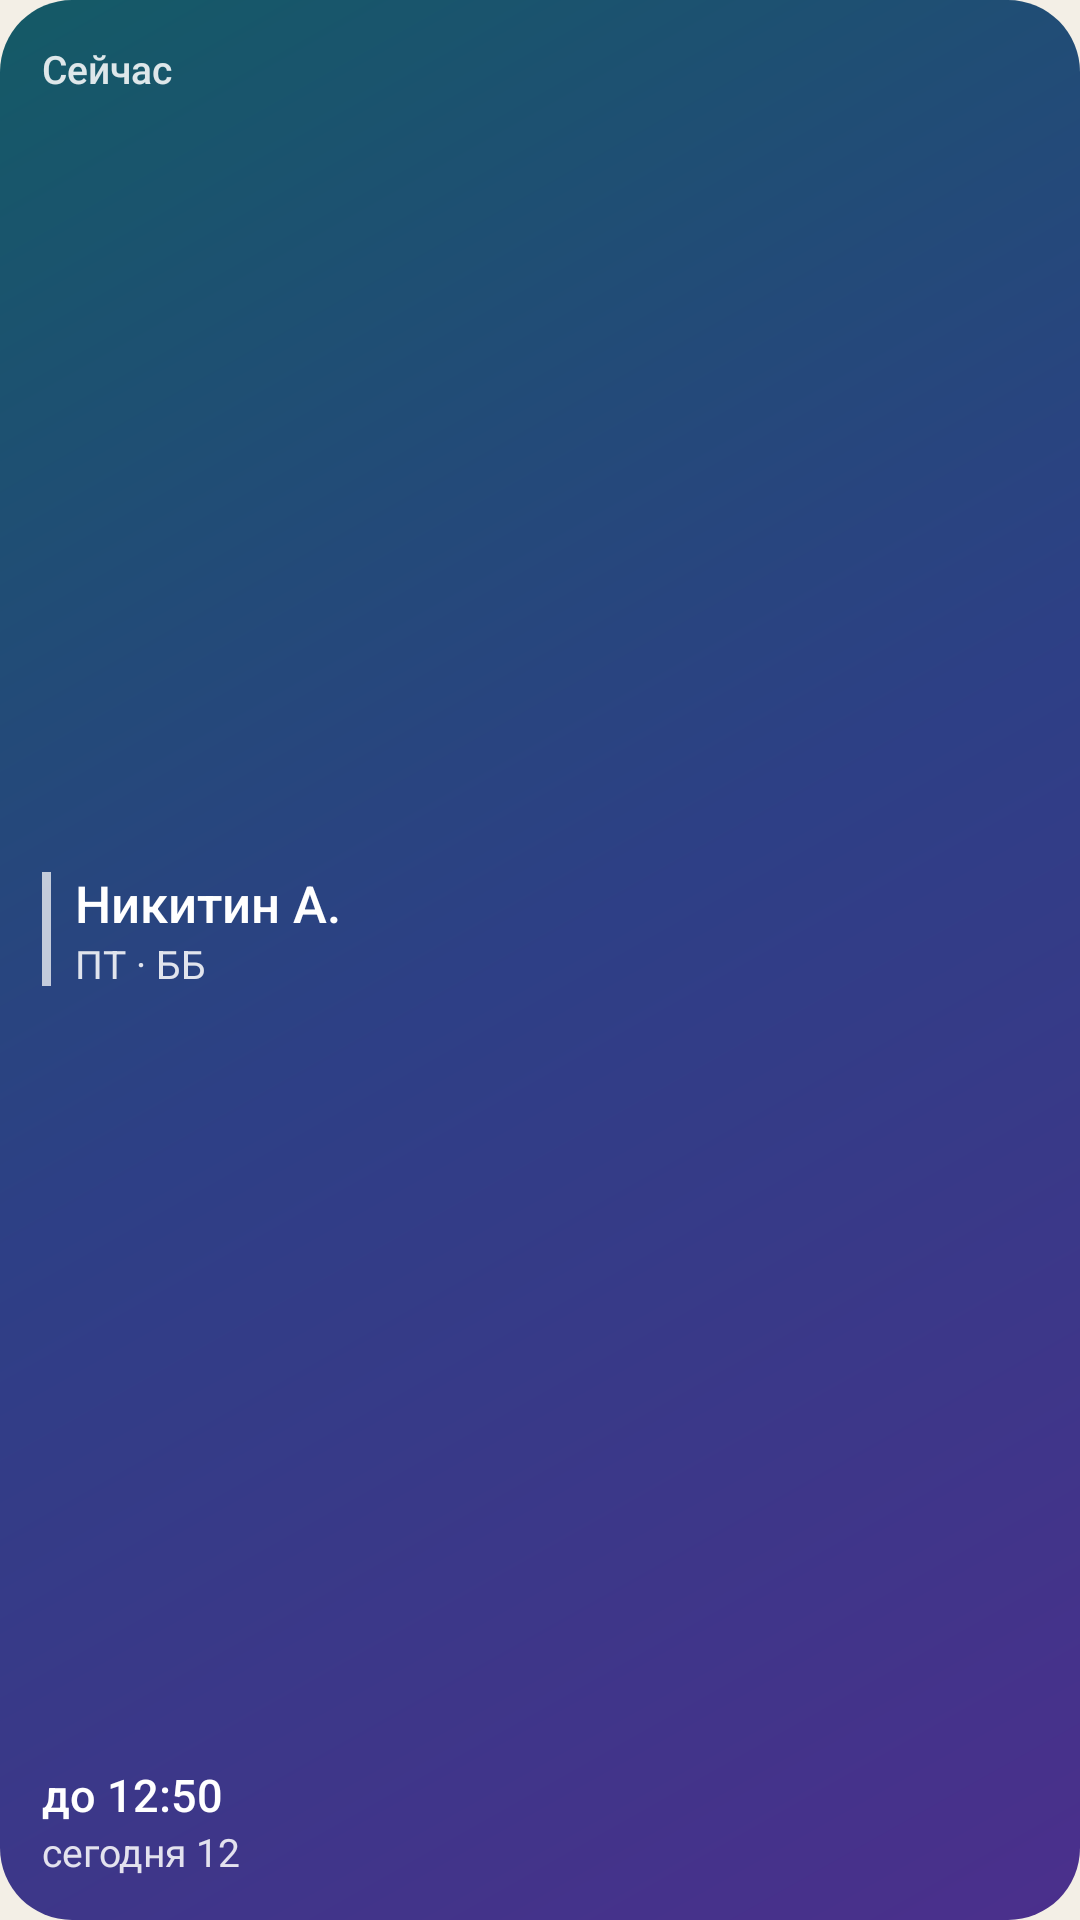

Reconstruct the res/layout file that produces this screen, plus the resources it refers to.
<!-- AndroidManifest.xml: application theme Theme.Personalka -->
<!-- res/layout/widget_small_now.xml -->
<?xml version="1.0" encoding="utf-8"?>
<LinearLayout xmlns:android="http://schemas.android.com/apk/res/android"
    android:id="@+id/widget_root"
    android:layout_width="match_parent"
    android:layout_height="match_parent"
    android:background="@drawable/widget_bg"
    android:orientation="vertical"
    android:padding="14dp">

    <TextView
        android:id="@+id/small_label"
        android:text="Сейчас"
        style="@style/WidgetCaptionStrong"
        android:layout_width="match_parent"
        android:layout_height="wrap_content"
        android:textColor="@color/widget_text_muted" />

    <LinearLayout
        android:layout_width="match_parent"
        android:layout_height="0dp"
        android:layout_weight="1"
        android:gravity="center_vertical"
        android:orientation="horizontal">

        <ImageView
            android:id="@+id/now_stripe"
            android:layout_width="3dp"
            android:layout_height="38dp"
            android:importantForAccessibility="no"
            android:background="@color/widget_outline" />

        <LinearLayout
            android:layout_width="0dp"
            android:layout_height="wrap_content"
            android:layout_marginStart="8dp"
            android:layout_weight="1"
            android:orientation="vertical">

            <TextView
                android:id="@+id/now_name"
        android:text="Никитин А."
                style="@style/WidgetName"
                android:layout_width="wrap_content"
                android:layout_height="wrap_content" />

            <TextView
                android:id="@+id/now_sub"
        android:text="ПТ · ББ"
                style="@style/WidgetCaption"
                android:layout_width="wrap_content"
                android:layout_height="wrap_content"
                android:textColor="@color/widget_text_muted" />
        </LinearLayout>
    </LinearLayout>

    <TextView
        android:id="@+id/small_when"
        android:text="до 12:50"
        style="@style/WidgetRowName"
        android:layout_width="match_parent"
        android:layout_height="wrap_content" />

    <ProgressBar
        android:id="@+id/small_progress"
        style="?android:attr/progressBarStyleHorizontal"
        android:layout_width="match_parent"
        android:layout_height="4dp"
        android:layout_marginTop="6dp"
        android:max="1000"
        android:progressDrawable="@drawable/widget_bar_running"
        android:visibility="gone" />

    <TextView
        android:id="@+id/small_count"
        android:text="сегодня 12"
        style="@style/WidgetCaption"
        android:layout_width="match_parent"
        android:layout_height="wrap_content"
        android:textColor="@color/widget_text_muted" />
</LinearLayout>
<!-- resources referenced by this layout -->
<resources>
  <color name="widget_outline">#B8FFFFFF</color>
  <color name="widget_text_muted">#DBFFFFFF</color>
  <!-- drawable widget_bar_running (drawable) -->
  <?xml version="1.0" encoding="utf-8"?>
  <layer-list xmlns:android="http://schemas.android.com/apk/res/android">
      <item android:id="@android:id/background">
          <shape><corners android:radius="3dp" /><solid android:color="@color/widget_surface_alt" /></shape>
      </item>
      <item android:id="@android:id/progress">
          <clip><shape><corners android:radius="3dp" /><solid android:color="@color/widget_accent" /></shape></clip>
      </item>
  </layer-list>
  <!-- drawable widget_bg (drawable) -->
  <?xml version="1.0" encoding="utf-8"?>
  <shape xmlns:android="http://schemas.android.com/apk/res/android" android:shape="rectangle">
      <gradient
          android:angle="315"
          android:startColor="@color/widget_aurora_start"
          android:centerColor="@color/widget_aurora_center"
          android:endColor="@color/widget_aurora_end"
          android:type="linear" />
      <corners android:radius="24dp" />
  </shape>
  <style name="WidgetCaption">
          <item name="android:textSize">13sp</item>
          <item name="android:textColor">@color/widget_text</item>
          <item name="android:fontFeatureSettings">tnum</item>
          <item name="android:maxLines">1</item>
          <item name="android:ellipsize">end</item>
      </style>
  <style name="WidgetCaptionStrong" parent="WidgetCaption">
          <item name="android:fontFamily">sans-serif-medium</item>
      </style>
  <style name="WidgetName" parent="WidgetCaption">
          <item name="android:textSize">17sp</item>
          <item name="android:fontFamily">sans-serif-medium</item>
      </style>
  <style name="WidgetRowName" parent="WidgetCaption">
          <item name="android:textSize">15sp</item>
          <item name="android:fontFamily">sans-serif-medium</item>
      </style>
  <style name="Theme.Personalka" parent="android:Theme.Material.Light.NoActionBar">
          <item name="android:windowBackground">@color/window_background</item>
      </style>
  <color name="widget_surface_alt">#3D000000</color>
  <color name="widget_accent">#FF8A70</color>
  <color name="widget_aurora_start">#145A66</color>
  <color name="widget_aurora_center">#2E3F86</color>
  <color name="widget_aurora_end">#4B2F8C</color>
  <color name="widget_text">#FFFFFF</color>
  <color name="window_background">#F3EFE6</color>
</resources>
